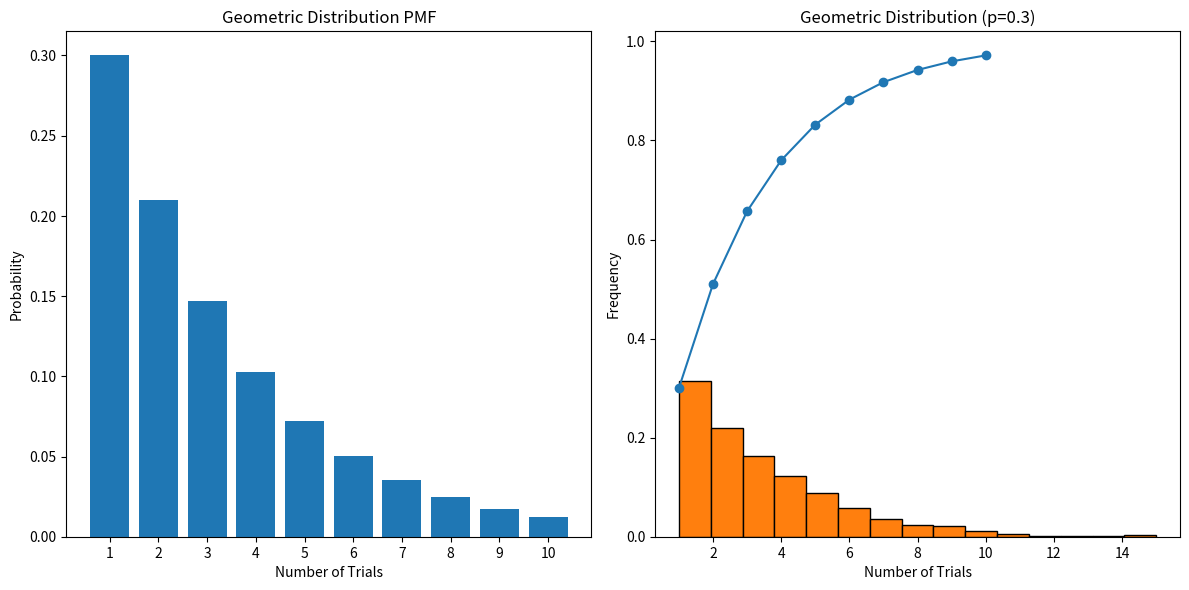

Python code for this plot:
# Package	Syntax
# NumPy	    np.random.geometric(theta)
# SciPy	    scipy.stats.geom(theta, loc=-1)
# Stan	    neg_binomial(1, theta/(1-theta))
import numpy as np
from scipy.stats import geom
import matplotlib.pyplot as plt

# Step 1: Define the probability of success
p = 0.3

# Step 2: Create a geometric random variable
rv = geom(p)

# Step 3: Generate random samples
samples = rv.rvs(size=1000)

# Step 4: Compute the probability mass function (PMF) for first few values
x = np.arange(1, 11)  # Values for which to compute the PMF
pmf_values = rv.pmf(x)

# Step 5: Compute the cumulative distribution function (CDF) for first few values
cdf_values = rv.cdf(x)

print(f"PMF values: {pmf_values}")
print(f"CDF values: {cdf_values}")

# Optional: Plot the PMF and CDF
fig, ax = plt.subplots(1, 2, figsize=(12, 6))

# PMF plot
ax[0].bar(x, pmf_values, tick_label=x)
ax[0].set_title('Geometric Distribution PMF')
ax[0].set_xlabel('Number of Trials')
ax[0].set_ylabel('Probability')

# CDF plot
ax[1].plot(x, cdf_values, marker='o')
ax[1].set_title('Geometric Distribution CDF')
ax[1].set_xlabel('Number of Trials')
ax[1].set_ylabel('Cumulative Probability')

plt.tight_layout()
plt.show()

# Optional: Plot the samples to visualize the geometric distribution
plt.hist(samples, bins=max(samples), edgecolor='black', density=True)
plt.title('Geometric Distribution (p=0.3)')
plt.xlabel('Number of Trials')
plt.ylabel('Frequency')
plt.show()